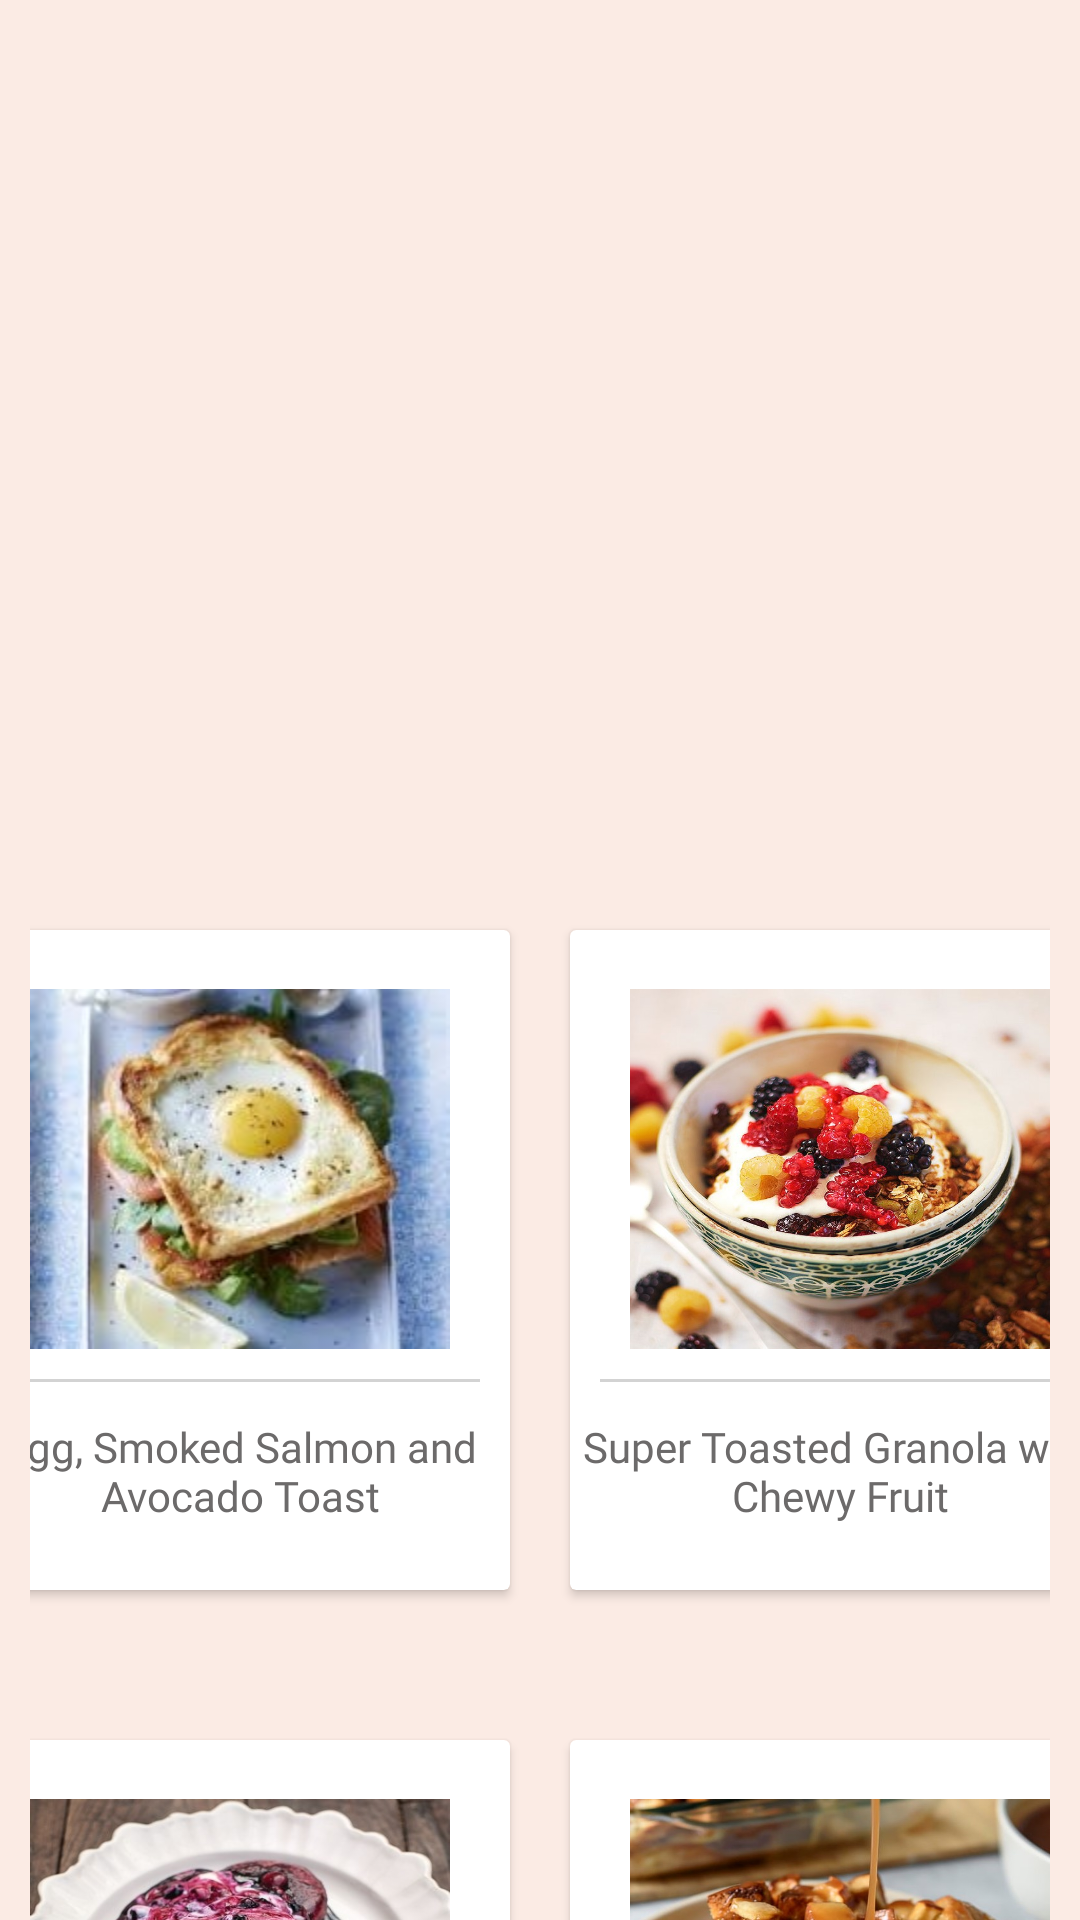

Layout XML and referenced resources for this Android screen:
<!-- AndroidManifest.xml: application theme AppTheme -->
<!-- res/layout/activity_breakfast__recipe.xml -->
<?xml version="1.0" encoding="utf-8"?>
<androidx.coordinatorlayout.widget.CoordinatorLayout xmlns:android="http://schemas.android.com/apk/res/android"
    xmlns:app="http://schemas.android.com/apk/res-auto"
    xmlns:tools="http://schemas.android.com/tools"
    android:layout_width="match_parent"
    android:layout_height="match_parent"
    tools:context=".Breakfast_Recipe"
    android:gravity="center"
    android:background="@color/colorPrimary">
    <com.google.android.material.appbar.AppBarLayout
        android:id="@+id/appbar"
        android:layout_width="match_parent"
        android:layout_height="260dp"
        android:theme="@style/ThemeOverlay.AppCompat.Dark.ActionBar" >
        <com.google.android.material.appbar.CollapsingToolbarLayout
            android:id="@+id/collapsingToolbar"
            android:layout_width="match_parent"
            android:layout_height="match_parent"
            app:layout_scrollFlags="exitUntilCollapsed|scroll"
            app:contentScrim="@color/backgroundColor"
            app:expandedTitleMarginStart="18dp"
            app:expandedTitleMarginEnd="64dp"
            android:background="@drawable/breakfast">
            <androidx.appcompat.widget.Toolbar
                android:id="@+id/toolBarId"
                app:popupTheme="@style/ThemeOverlay.AppCompat.Light"
                app:layout_collapseMode="pin"
                android:layout_width="match_parent"
                android:layout_height="?attr/actionBarSize" />
        </com.google.android.material.appbar.CollapsingToolbarLayout>

    </com.google.android.material.appbar.AppBarLayout>
    <androidx.core.widget.NestedScrollView
        android:layout_width="match_parent"
        android:layout_height="match_parent"
        app:layout_behavior="com.google.android.material.appbar.AppBarLayout$ScrollingViewBehavior">

        <LinearLayout
            android:layout_width="match_parent"
            android:layout_height="wrap_content"
            android:background="@color/colorPrimary"
            android:orientation="vertical"
            android:padding="10dp"
            android:gravity="center"
            android:id="@+id/breakfast_layout">

            <LinearLayout
                android:layout_width="match_parent"
                android:layout_height="wrap_content"
                android:clipToPadding="false"
                android:paddingTop="30dp"
                android:paddingBottom="30dp"
                android:gravity="center"
                android:orientation="horizontal">
                
                <androidx.cardview.widget.CardView
                    android:id="@+id/egg_toast"
                    android:foreground="?android:attr/selectableItemBackground"
                    android:clickable="true"
                    android:layout_width="180dp"
                    android:layout_height="220dp"
                    android:layout_margin="10dp">
                    <LinearLayout
                        android:layout_width="match_parent"
                        android:layout_height="match_parent"
                        android:orientation="vertical"
                        android:gravity="center">
                        <ImageView
                            android:layout_width="140dp"
                            android:layout_height="120dp"
                            android:background="@drawable/egg_toast"
                            android:padding="10dp" />
                        <View
                            android:layout_width="match_parent"
                            android:layout_height="1dp"
                            android:background="@color/lightGreyLine"
                            android:layout_margin="10dp" />

                        <TextView
                            android:layout_width="wrap_content"
                            android:layout_height="wrap_content"
                            android:fontFamily="@font/arbutus_slab"
                            android:gravity="center"
                            android:text="@string/toast"
                            android:padding="2dp"
                            android:textColor="@color/darkGrey" />

                    </LinearLayout>
                </androidx.cardview.widget.CardView>

                
                <androidx.cardview.widget.CardView
                    android:id="@+id/granola"
                    android:foreground="?android:attr/selectableItemBackground"
                    android:clickable="true"
                    android:layout_width="180dp"
                    android:layout_height="220dp"
                    android:layout_margin="10dp">
                    <LinearLayout
                        android:layout_width="match_parent"
                        android:layout_height="match_parent"
                        android:orientation="vertical"
                        android:gravity="center">
                        <ImageView
                            android:layout_width="140dp"
                            android:layout_height="120dp"
                            android:background="@drawable/granola"
                            android:padding="10dp" />
                        <View
                            android:layout_width="match_parent"
                            android:layout_height="1dp"
                            android:background="@color/lightGreyLine"
                            android:layout_margin="10dp" />

                        <TextView
                            android:layout_width="wrap_content"
                            android:layout_height="wrap_content"
                            android:fontFamily="@font/arbutus_slab"
                            android:gravity="center"
                            android:text="@string/chewy"
                            android:padding="2dp"
                            android:textColor="@color/darkGrey" />

                    </LinearLayout>
                </androidx.cardview.widget.CardView>

            </LinearLayout>

            <LinearLayout
                android:layout_width="match_parent"
                android:layout_height="wrap_content"
                android:clipToPadding="false"
                android:gravity="center"
                android:orientation="horizontal">
                
                <androidx.cardview.widget.CardView
                    android:id="@+id/blueberry_donuts"
                    android:foreground="?android:attr/selectableItemBackground"
                    android:clickable="true"
                    android:layout_width="180dp"
                    android:layout_height="220dp"
                    android:layout_margin="10dp">
                    <LinearLayout
                        android:layout_width="match_parent"
                        android:layout_height="match_parent"
                        android:orientation="vertical"
                        android:gravity="center">
                        <ImageView
                            android:layout_width="140dp"
                            android:layout_height="120dp"
                            android:background="@drawable/blueberry_donuts"
                            android:padding="10dp" />
                        <View
                            android:layout_width="match_parent"
                            android:layout_height="1dp"
                            android:background="@color/lightGreyLine"
                            android:layout_margin="10dp" />

                        <TextView
                            android:layout_width="wrap_content"
                            android:layout_height="wrap_content"
                            android:fontFamily="@font/arbutus_slab"
                            android:gravity="center"
                            android:text="@string/blueberry"
                            android:padding="2dp"
                            android:textColor="@color/darkGrey" />

                    </LinearLayout>
                </androidx.cardview.widget.CardView>

                
                <androidx.cardview.widget.CardView
                    android:id="@+id/caramel"
                    android:foreground="?android:attr/selectableItemBackground"
                    android:clickable="true"
                    android:layout_width="180dp"
                    android:layout_height="220dp"
                    android:layout_margin="10dp">
                    <LinearLayout
                        android:layout_width="match_parent"
                        android:layout_height="match_parent"
                        android:orientation="vertical"
                        android:gravity="center">
                        <ImageView
                            android:layout_width="140dp"
                            android:layout_height="120dp"
                            android:background="@drawable/caramel_apple"
                            android:padding="10dp" />
                        <View
                            android:layout_width="match_parent"
                            android:layout_height="1dp"
                            android:background="@color/lightGreyLine"
                            android:layout_margin="10dp" />

                        <TextView
                            android:layout_width="wrap_content"
                            android:layout_height="wrap_content"
                            android:gravity="center"
                            android:fontFamily="@font/arbutus_slab"
                            android:text="@string/apple"
                            android:padding="2dp"
                            android:textColor="@color/darkGrey" />

                    </LinearLayout>
                </androidx.cardview.widget.CardView>
            </LinearLayout>

        </LinearLayout>

    </androidx.core.widget.NestedScrollView>

</androidx.coordinatorlayout.widget.CoordinatorLayout>
<!-- resources referenced by this layout -->
<resources>
  <color name="backgroundColor">#e4dcd8</color>
  <color name="colorPrimary">#fbebe4</color>
  <color name="darkGrey">#6C6A6A</color>
  <color name="lightGreyLine">#d3d3d3</color>
  <!-- drawable blueberry_donuts: png bitmap (drawable, 80982 bytes) -->
  <!-- drawable caramel_apple: jpg bitmap (drawable, 105310 bytes) -->
  <!-- drawable egg_toast: jpg bitmap (drawable, 43662 bytes) -->
  <!-- drawable granola: jpg bitmap (drawable, 148015 bytes) -->
  <string name="apple">Caramel Apple French Toast Casserole</string>
  <string name="blueberry">Breakfast Doughnuts with Blueberry Jam</string>
  <string name="chewy">Super Toasted Granola with Chewy Fruit</string>
  <string name="toast">Egg, Smoked Salmon and Avocado Toast</string>
  <style name="AppTheme" parent="Theme.MaterialComponents.Light.NoActionBar.Bridge">
          
          <item name="colorPrimary">@color/colorPrimary</item>
          <item name="colorPrimaryDark">@color/colorPrimaryDark</item>
          <item name="colorAccent">@color/darkGrey</item>
      </style>
  <color name="colorPrimaryDark">#ecdcdc</color>
</resources>
